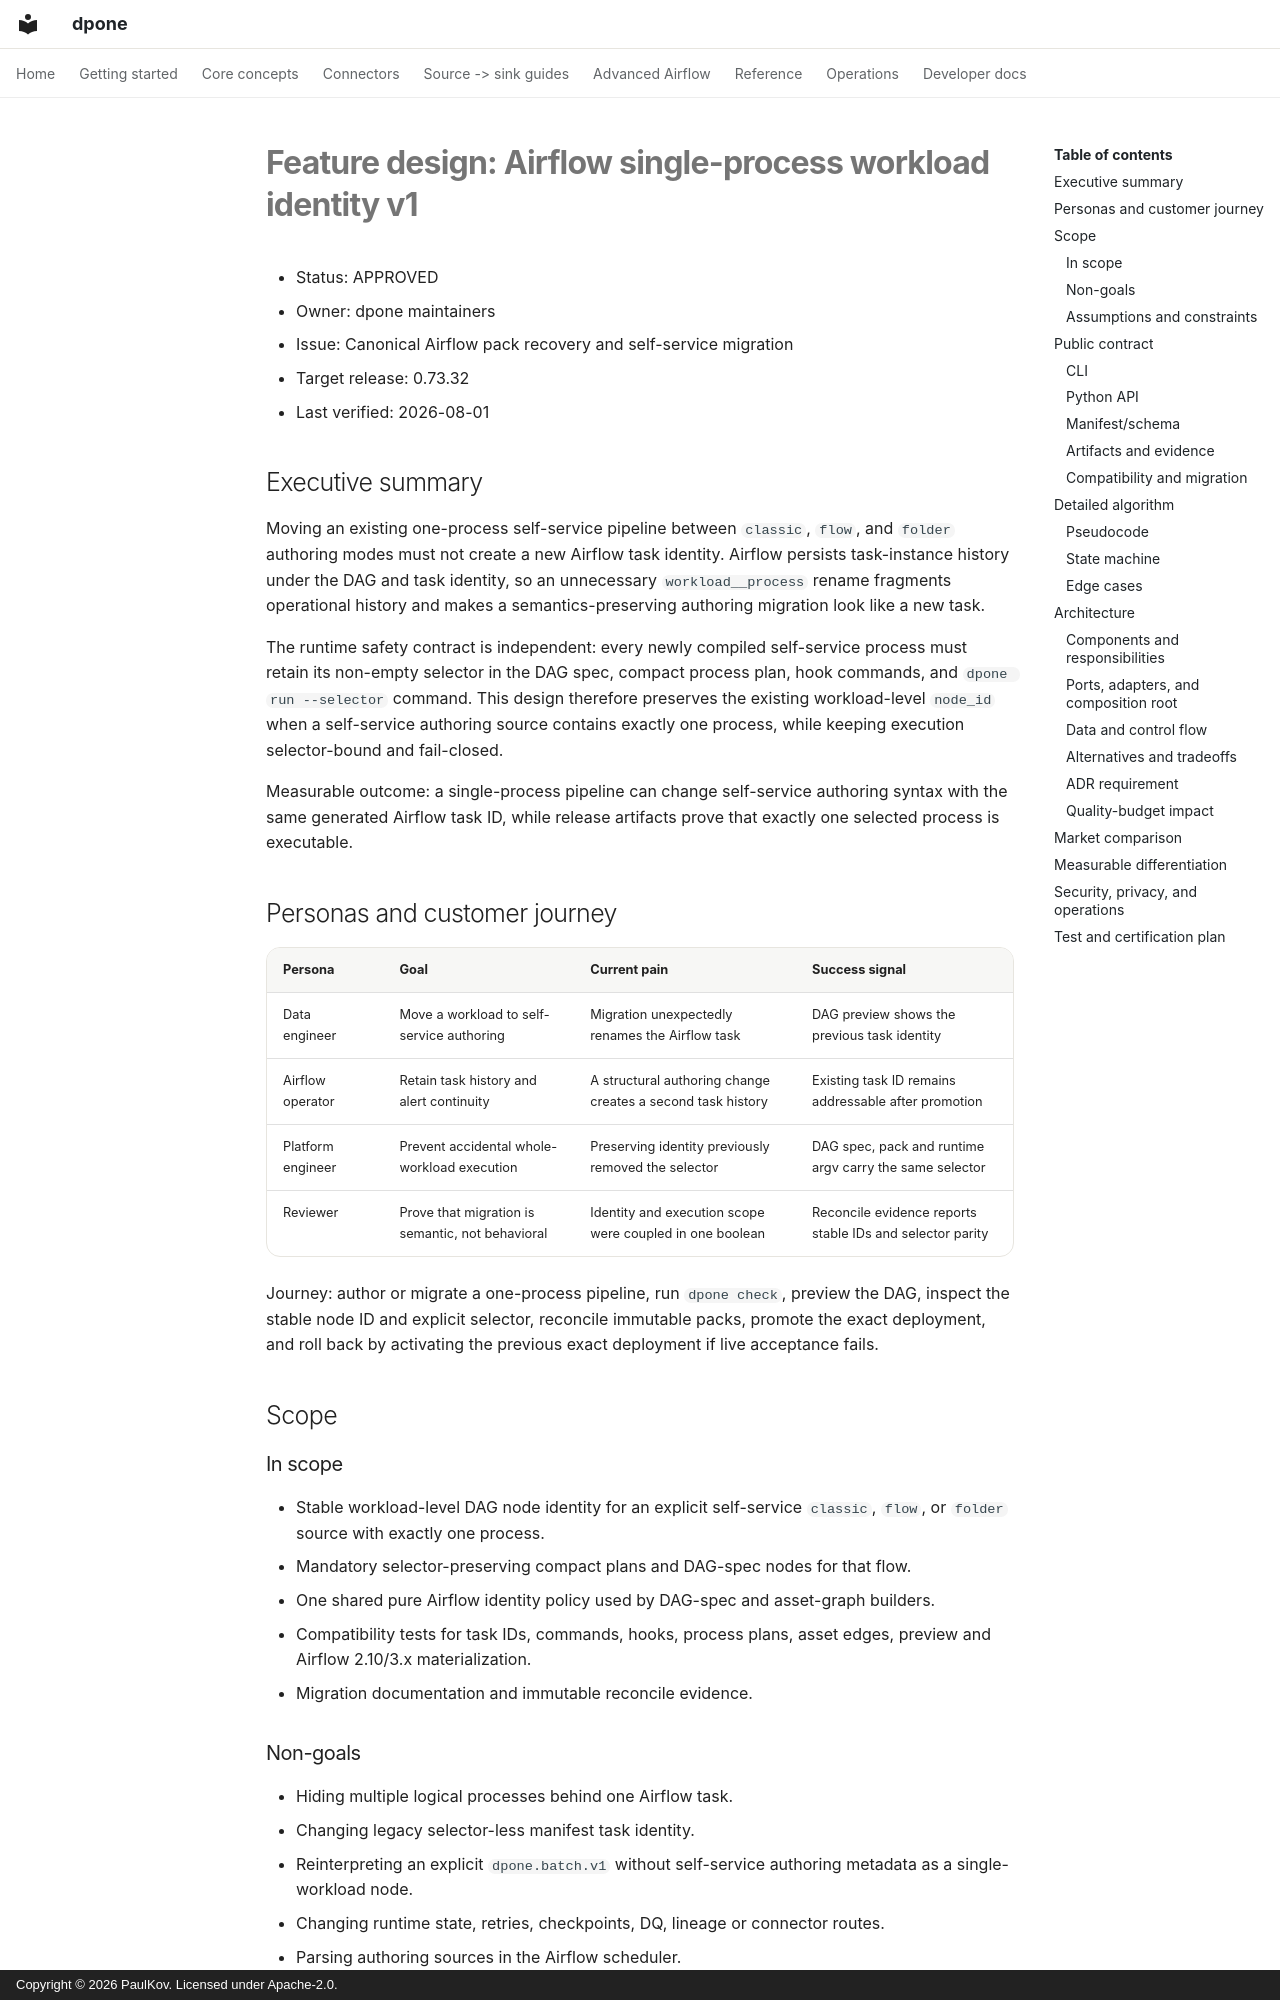

repository: PaulKov/dpone · page: feature-design-airflow-single-process-identity-v1/index.html · generator: mkdocs · copyright: Copyright © 2026 PaulKov. Licensed under Apache-2.0.

# Feature design: Airflow single-process workload identity v1

- Status: APPROVED
- Owner: dpone maintainers
- Issue: Canonical Airflow pack recovery and self-service migration
- Target release: 0.73.32
- Last verified: 2026-08-01

## Executive summary

Moving an existing one-process self-service pipeline between `classic`, `flow`,
and `folder` authoring modes must not create a new Airflow task identity.
Airflow persists task-instance history under the DAG and task identity, so an
unnecessary `workload__process` rename fragments operational history and makes a
semantics-preserving authoring migration look like a new task.

The runtime safety contract is independent: every newly compiled self-service process
must retain its non-empty selector in the DAG spec, compact process plan, hook
commands, and `dpone run --selector` command. This design therefore preserves the
existing workload-level `node_id` when a self-service authoring source contains
exactly one process, while keeping execution selector-bound and fail-closed.

Measurable outcome: a single-process pipeline can change self-service authoring
syntax with the same generated Airflow task ID, while release artifacts prove
that exactly one selected process is executable.

## Personas and customer journey

| Persona | Goal | Current pain | Success signal |
|---|---|---|---|
| Data engineer | Move a workload to self-service authoring | Migration unexpectedly renames the Airflow task | DAG preview shows the previous task identity |
| Airflow operator | Retain task history and alert continuity | A structural authoring change creates a second task history | Existing task ID remains addressable after promotion |
| Platform engineer | Prevent accidental whole-workload execution | Preserving identity previously removed the selector | DAG spec, pack and runtime argv carry the same selector |
| Reviewer | Prove that migration is semantic, not behavioral | Identity and execution scope were coupled in one boolean | Reconcile evidence reports stable IDs and selector parity |

Journey: author or migrate a one-process pipeline, run `dpone check`, preview the
DAG, inspect the stable node ID and explicit selector, reconcile immutable packs,
promote the exact deployment, and roll back by activating the previous exact
deployment if live acceptance fails.

## Scope

### In scope

- Stable workload-level DAG node identity for an explicit self-service
  `classic`, `flow`, or `folder` source with exactly one process.
- Mandatory selector-preserving compact plans and DAG-spec nodes for that flow.
- One shared pure Airflow identity policy used by DAG-spec and asset-graph
  builders.
- Compatibility tests for task IDs, commands, hooks, process plans, asset edges,
  preview and Airflow 2.10/3.x materialization.
- Migration documentation and immutable reconcile evidence.

### Non-goals

- Hiding multiple logical processes behind one Airflow task.
- Changing legacy selector-less manifest task identity.
- Reinterpreting an explicit `dpone.batch.v1` without self-service authoring
  metadata as a single-workload node.
- Changing runtime state, retries, checkpoints, DQ, lineage or connector routes.
- Parsing authoring sources in the Airflow scheduler.
- Automatically renaming an explicitly multi-process or batch node.
